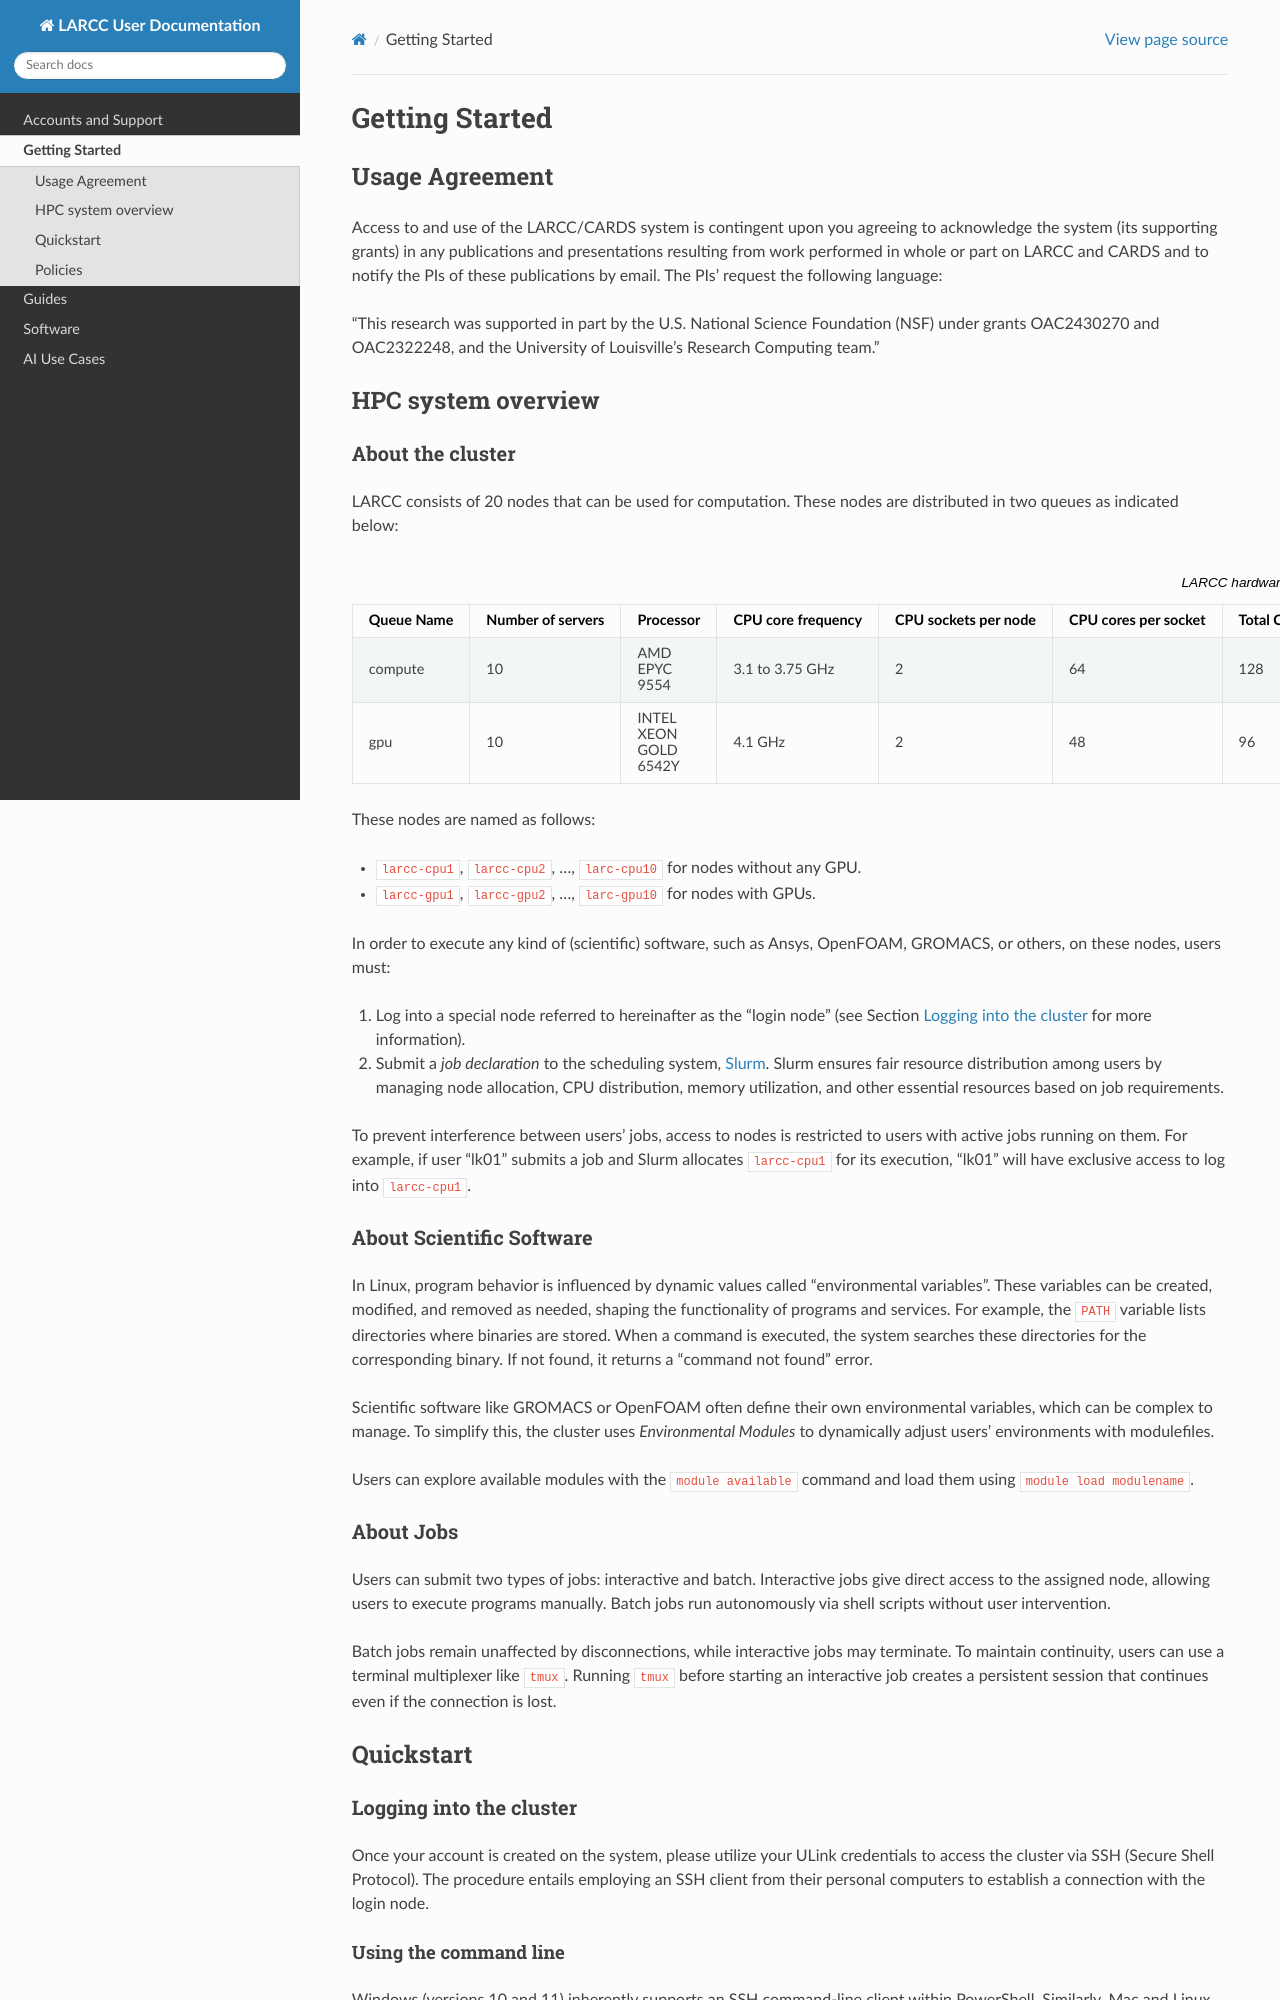

repository: ularc/larcc · page: gettingstarted/index.html · generator: sphinx

Getting Started
###############

.. _usage-agreemet:

Usage Agreement
===============

Access to and use of the LARCC/CARDS system is contingent upon you agreeing to acknowledge the system 
(its supporting grants) in any publications and presentations resulting from work performed in whole
or part on LARCC and CARDS and to notify the PIs of these publications by email.
The PIs' request the following language:

"This research was supported in part by the U.S. National Science Foundation (NSF)
under grants OAC2430270 and OAC2322248, and the University of Louisville's Research Computing team."

HPC system overview
===================

About the cluster
-----------------

LARCC consists of 20 nodes that can be used for computation. These nodes are distributed in two queues
as indicated below:

.. list-table:: LARCC hardware specs
   :widths: 3 3 3 3 3 3 3 3 3 3 3 3 3
   :header-rows: 1

   * - Queue Name
     - Number of servers
     - Processor
     - CPU core frequency
     - CPU sockets per node
     - CPU cores per socket
     - Total CPU cores per node
     - Raw memory
     - Usable memory
     - GPU
     - GPU Memory
     - GPUs per node
     - Local storage per node
   * - compute
     - 10
     - AMD EPYC 9554
     - 3.1 to 3.75 GHz
     - 2
     - 64
     - 128
     - 512 GiB
     - 502 GiB
     - N/A
     - N/A
     - 0
     - 14TB NVMe
   * - gpu
     - 10
     - INTEL XEON GOLD 6542Y
     - 4.1 GHz
     - 2
     - 48
     - 96
     - 256 GiB
     - 250 GiB
     - NVIDIA H100 NVL
     - 95830 MiB
     - 2
     - 28TB NVMe

These nodes are named as follows:

- ``larcc-cpu1``, ``larcc-cpu2``, ..., ``larc-cpu10`` for nodes without any GPU.
- ``larcc-gpu1``, ``larcc-gpu2``, ..., ``larc-gpu10`` for nodes with GPUs.

In order to execute any kind of (scientific) software, such as Ansys, OpenFOAM, GROMACS, or others,
on these nodes, users must:

1. Log into a special node referred to hereinafter as the "login node" (see Section :ref:`logging-into-cluster` for more information).
2. Submit a *job declaration* to the scheduling system, `Slurm <https://slurm.schedmd.com/quickstart.html>`_. 
   Slurm ensures fair resource distribution among users by managing node allocation,
   CPU distribution, memory utilization, and other essential resources based on job requirements.

To prevent interference between users' jobs, access to nodes is restricted
to users with active jobs running on them. For example, if user "lk01" submits a job and
Slurm allocates ``larcc-cpu1`` for its execution, "lk01" will have exclusive access to log into ``larcc-cpu1``.

About Scientific Software
-------------------------

In Linux, program behavior is influenced by dynamic values called "environmental variables".
These variables can be created, modified, and removed as needed, shaping the functionality
of programs and services. For example, the ``PATH`` variable lists directories where binaries are stored.
When a command is executed, the system searches these directories for the corresponding binary.
If not found, it returns a "command not found" error.

Scientific software like GROMACS or OpenFOAM often define their own environmental variables,
which can be complex to manage. To simplify this, the cluster uses *Environmental Modules*
to dynamically adjust users' environments with modulefiles.

Users can explore available modules with the ``module available`` command and load
them using ``module load modulename``.
